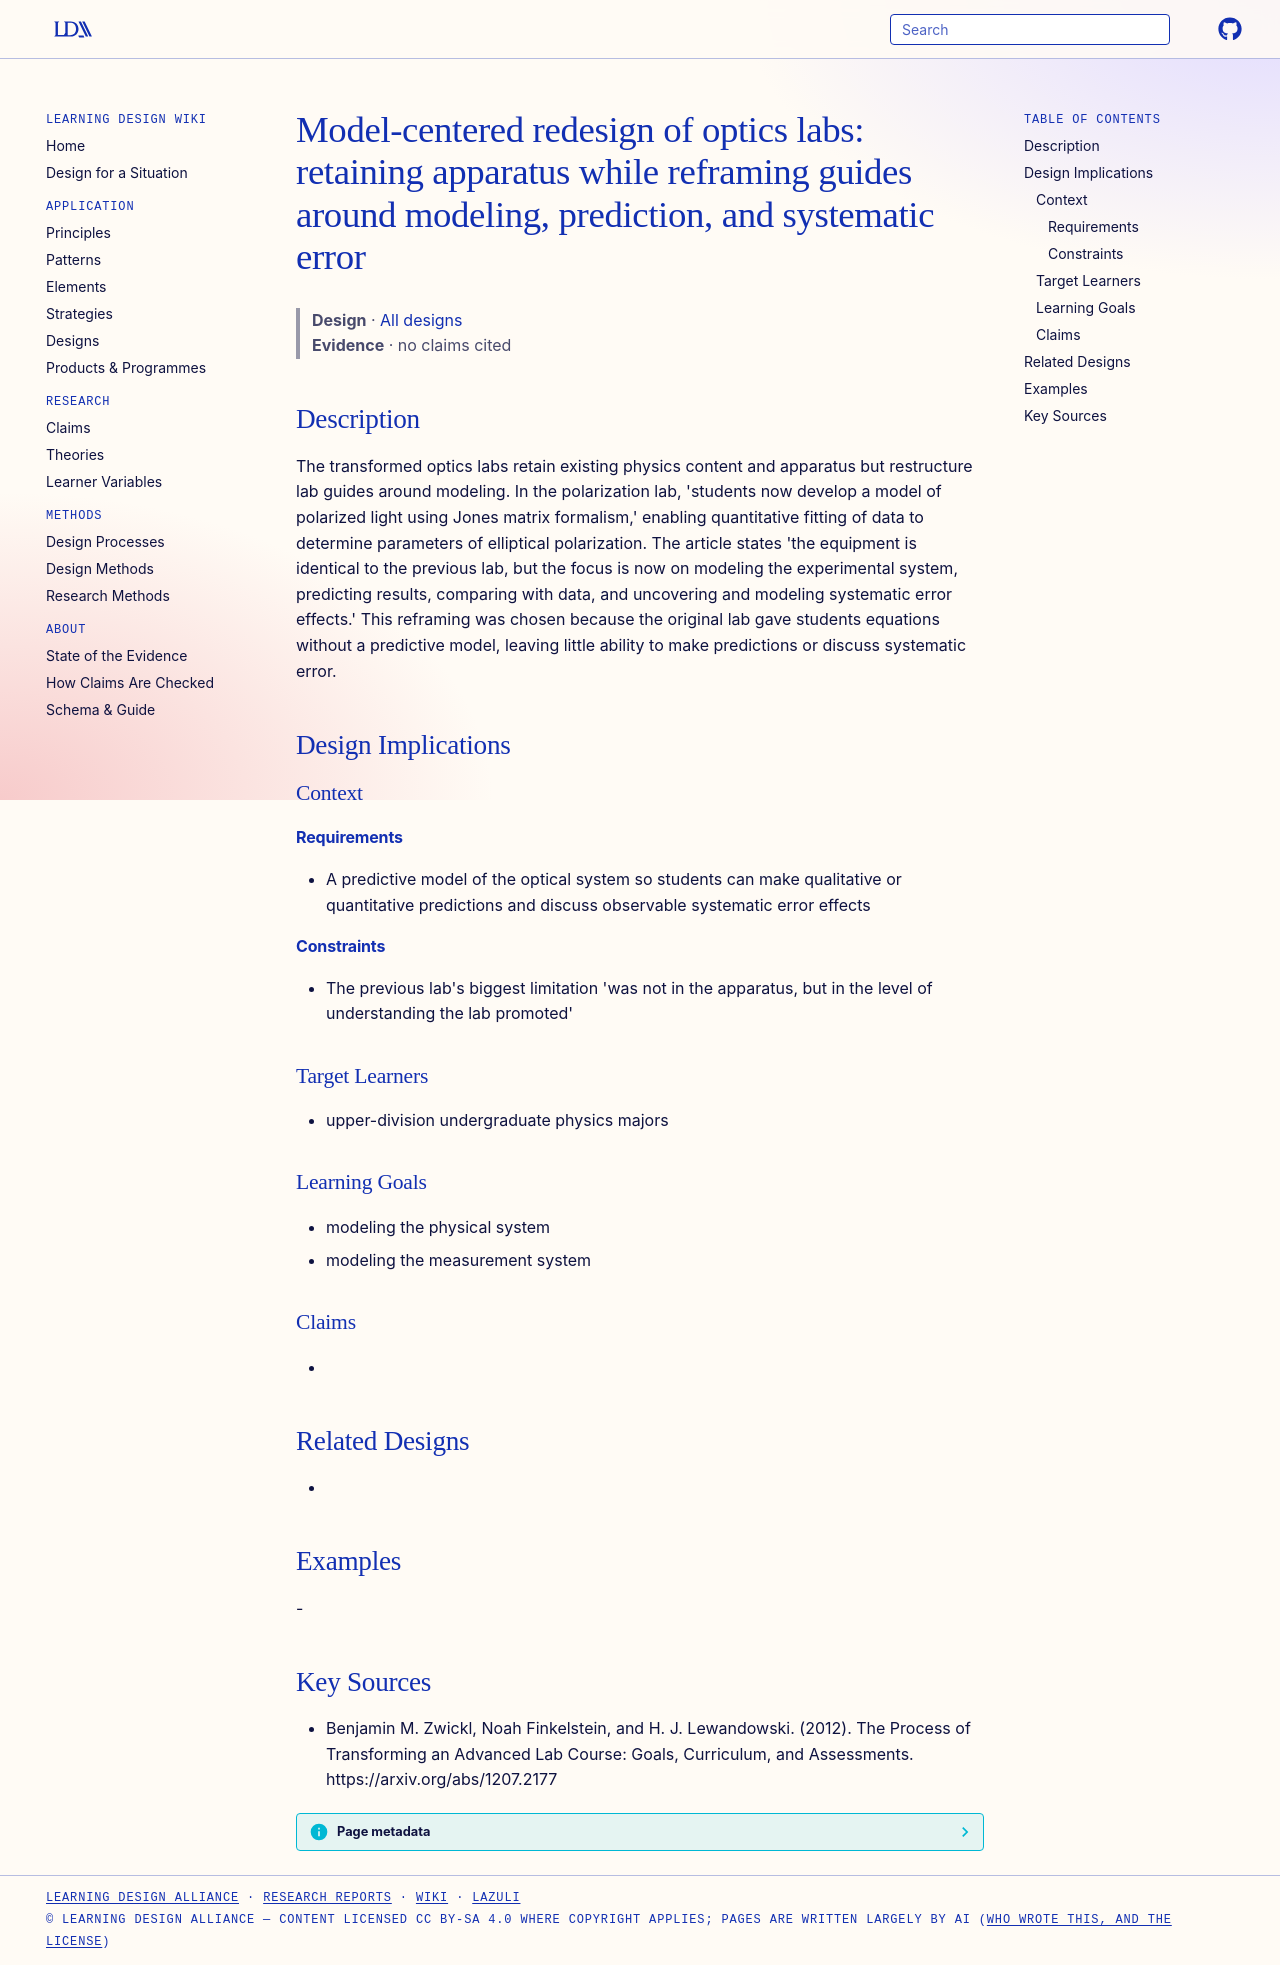

repository: Learning-Design-Alliance/learning-wiki · page: designs/model-centered-optics-lab-redesign/index.html · generator: mkdocs

---
type: design
id: model-centered-optics-lab-redesign
title: "Model-centered redesign of optics labs: retaining apparatus while reframing guides around modeling, prediction, and systematic error"
description: The transformed optics labs retain existing physics content and apparatus but restructure lab guides around modeling.
status: review
generated:
  by: "process:settle-candidates"
  at: 2026-11-17
sources:
  - id: benjamin-m-zwickl-2012
    resource: "https://arxiv.org/abs/1207.2177"
    title: "Benjamin M. Zwickl, Noah Finkelstein, and H. J. Lewandowski. (2012). The Process of Transforming an Advanced Lab Course: Goals, Curriculum, and Assessments. https://arxiv.org/abs/1207.2177"
    author: Benjamin M. Zwickl, Noah Finkelstein, and H. J. Lewandowski
---

# Model-centered redesign of optics labs: retaining apparatus while reframing guides around modeling, prediction, and systematic error

> **Design** · [All designs](index.md)
> **Evidence** · no claims cited

## Description
The transformed optics labs retain existing physics content and apparatus but restructure lab guides around modeling. In the polarization lab, 'students now develop a model of polarized light using Jones matrix formalism,' enabling quantitative fitting of data to determine parameters of elliptical polarization. The article states 'the equipment is identical to the previous lab, but the focus is now on modeling the experimental system, predicting results, comparing with data, and uncovering and modeling systematic error effects.' This reframing was chosen because the original lab gave students equations without a predictive model, leaving little ability to make predictions or discuss systematic error.

## Design Implications

### Context
#### Requirements
- A predictive model of the optical system so students can make qualitative or quantitative predictions and discuss observable systematic error effects
#### Constraints
- The previous lab's biggest limitation 'was not in the apparatus, but in the level of understanding the lab promoted'

### Target Learners
- upper-division undergraduate physics majors

### Learning Goals
- modeling the physical system
- modeling the measurement system

### Claims
- 

## Related Designs
- 

## Examples
-

## Key Sources
- Benjamin M. Zwickl, Noah Finkelstein, and H. J. Lewandowski. (2012). The Process of Transforming an Advanced Lab Course: Goals, Curriculum, and Assessments. https://arxiv.org/abs/1207.2177
